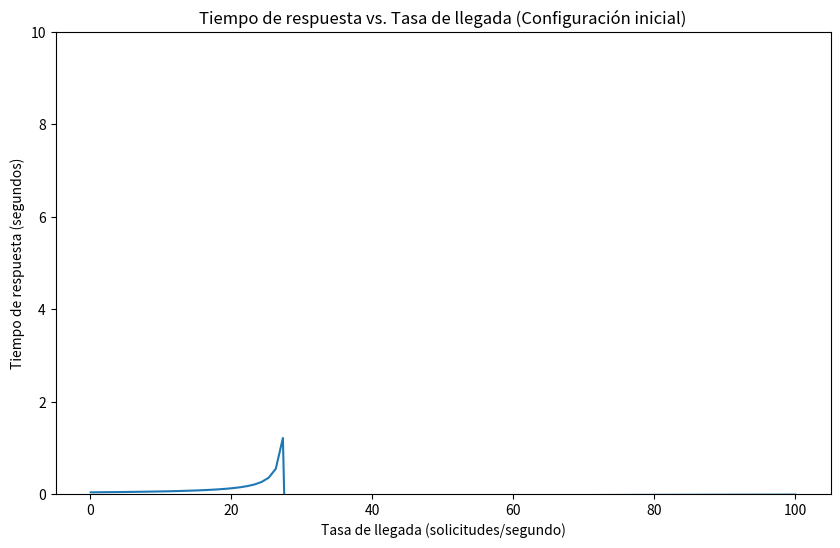
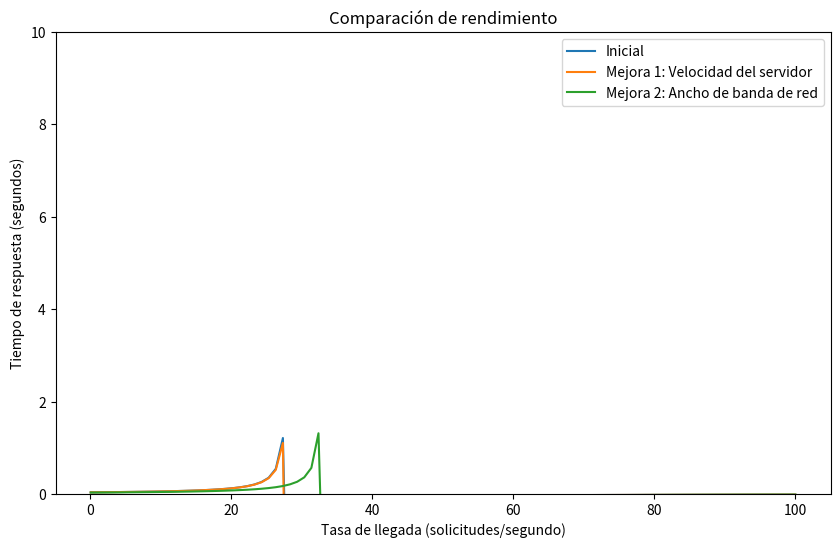

Reproduce these figures in Python, in order.
import numpy as np
import matplotlib.pyplot as plt

def web_server_model(A, F, B, I, Y, R, S, C):
    p = B / F
    A_prime = A / p
    
    T_s = I + (Y + B/R) + (B/S) + (B/C)
    T = T_s / (1 - A * T_s)
    
    return T

def simulate_web_server(config, num_simulations=1000, max_A=100):
    A_values = np.linspace(0.1, max_A, 100)  # Empezamos desde 0.1 para evitar división por cero
    T_values = []
    
    for A in A_values:
        T_samples = []
        for _ in range(num_simulations):
            F = np.random.exponential(config['F'])
            T = web_server_model(A, F, config['B'], config['I'], config['Y'], config['R'], config['S'], config['C'])
            if np.isfinite(T):
                T_samples.append(T)
        if T_samples:
            T_values.append(np.mean(T_samples))
        else:
            T_values.append(np.inf)
    
    return A_values, T_values

# Configuración inicial
config_initial = {
    'F': 5275,  # Tamaño promedio de archivo (bytes)
    'B': 2000,  # Tamaño del buffer (bytes)
    'I': 0.001,  # Tiempo de inicialización (segundos)
    'Y': 0.001,  # Tiempo de servidor estático (segundos)
    'R': 10e6,  # Tasa de servidor dinámico (bytes/segundo)
    'S': 1.5e6 / 8,  # Ancho de banda de red del servidor (bytes/segundo) - T1
    'C': 707e3 / 8   # Ancho de banda de red del cliente (bytes/segundo)
}

# Simulación de la configuración inicial
A_initial, T_initial = simulate_web_server(config_initial)

# Gráfica de la configuración inicial
plt.figure(figsize=(10, 6))
plt.plot(A_initial, T_initial)
plt.title('Tiempo de respuesta vs. Tasa de llegada (Configuración inicial)')
plt.xlabel('Tasa de llegada (solicitudes/segundo)')
plt.ylabel('Tiempo de respuesta (segundos)')
plt.ylim(0, 10)
plt.show()

# Calcular la capacidad máxima y otros datos relevantes
def calculate_metrics(A_values, T_values):
    M = A_values[np.argmax(np.array(T_values) > 10) - 1]
    avg_response_time = np.mean(T_values)
    max_response_time = np.max(T_values)
    return M, avg_response_time, max_response_time

# Calcular métricas para la configuración inicial
M_initial, avg_T_initial, max_T_initial = calculate_metrics(A_initial, T_initial)

print("\n--- Resultados de la simulación ---")
print("\nConfiguración inicial:")
print(f"Capacidad máxima: {M_initial:.2f} solicitudes/segundo")
print(f"Tiempo de respuesta promedio: {avg_T_initial:.4f} segundos")
print(f"Tiempo de respuesta máximo: {max_T_initial:.4f} segundos")
print(f"\nParámetros de configuración:")
for key, value in config_initial.items():
    print(f"  {key}: {value}")

# Mejora 1: Aumentar la velocidad del servidor
config_improved1 = config_initial.copy()
config_improved1['R'] = 20e6  # Duplicar la tasa de servidor dinámico

# Mejora 2: Aumentar el ancho de banda de la red
config_improved2 = config_initial.copy()
config_improved2['S'] = 3e6 / 8  # Duplicar el ancho de banda de la red (T1 a T2)

# Simulación de las mejoras
A_improved1, T_improved1 = simulate_web_server(config_improved1)
A_improved2, T_improved2 = simulate_web_server(config_improved2)

# Calcular métricas para las mejoras
M_improved1, avg_T_improved1, max_T_improved1 = calculate_metrics(A_improved1, T_improved1)
M_improved2, avg_T_improved2, max_T_improved2 = calculate_metrics(A_improved2, T_improved2)

print("\nMejora 1 (Aumento de velocidad del servidor):")
print(f"Capacidad máxima: {M_improved1:.2f} solicitudes/segundo")
print(f"Tiempo de respuesta promedio: {avg_T_improved1:.4f} segundos")
print(f"Tiempo de respuesta máximo: {max_T_improved1:.4f} segundos")
print(f"Mejora en capacidad: {((M_improved1 - M_initial) / M_initial * 100):.2f}%")

print("\nMejora 2 (Aumento de ancho de banda de red):")
print(f"Capacidad máxima: {M_improved2:.2f} solicitudes/segundo")
print(f"Tiempo de respuesta promedio: {avg_T_improved2:.4f} segundos")
print(f"Tiempo de respuesta máximo: {max_T_improved2:.4f} segundos")
print(f"Mejora en capacidad: {((M_improved2 - M_initial) / M_initial * 100):.2f}%")

print("\nComparación de mejoras:")
if M_improved1 > M_improved2:
    print("La Mejora 1 (velocidad del servidor) proporciona una mayor capacidad máxima.")
elif M_improved2 > M_improved1:
    print("La Mejora 2 (ancho de banda de red) proporciona una mayor capacidad máxima.")
else:
    print("Ambas mejoras proporcionan la misma capacidad máxima.")

print("\nRecomendación:")
if M_improved2 > M_improved1:
    print("Se recomienda implementar la Mejora 2 (aumento de ancho de banda de red) para obtener el mejor rendimiento.")
else:
    print("Se recomienda implementar la Mejora 1 (aumento de velocidad del servidor) para obtener el mejor rendimiento.")

# Gráfica comparativa
plt.figure(figsize=(10, 6))
plt.plot(A_initial, T_initial, label='Inicial')
plt.plot(A_improved1, T_improved1, label='Mejora 1: Velocidad del servidor')
plt.plot(A_improved2, T_improved2, label='Mejora 2: Ancho de banda de red')
plt.title('Comparación de rendimiento')
plt.xlabel('Tasa de llegada (solicitudes/segundo)')
plt.ylabel('Tiempo de respuesta (segundos)')
plt.ylim(0, 10)
plt.legend()
plt.show()